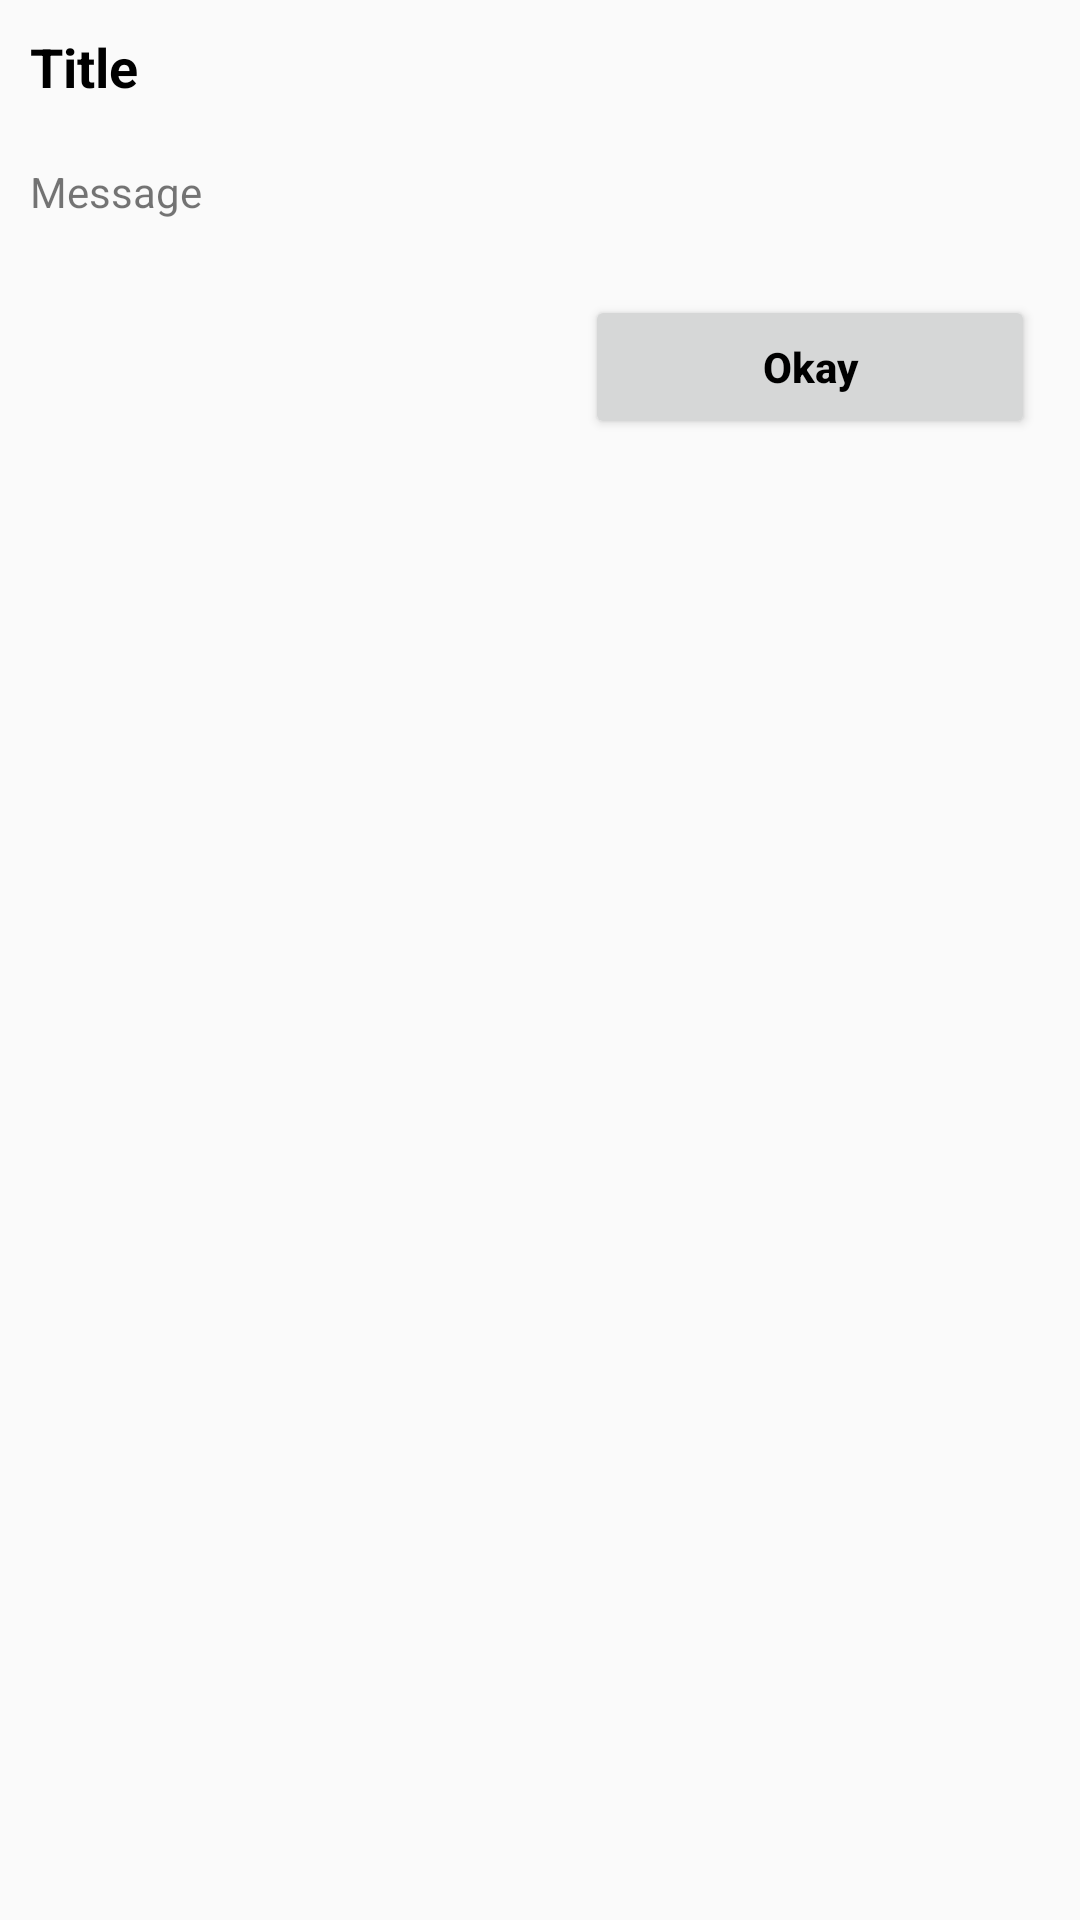

This screen was rendered from an Android layout file. Write that file and the resources it references.
<!-- AndroidManifest.xml: application theme AppTheme -->
<!-- res/layout/custom_dialog_layout.xml -->
<?xml version="1.0" encoding="utf-8"?>
<LinearLayout xmlns:android="http://schemas.android.com/apk/res/android"
    android:layout_width="match_parent"
    android:layout_height="wrap_content"
    android:orientation="vertical">

    <TextView
        android:id="@+id/title"
        android:layout_width="match_parent"
        android:layout_height="wrap_content"
        android:padding="@dimen/margin10"
        android:text="Title"
        android:textAllCaps="false"
        android:textColor="@color/black"
        android:textSize="18sp"
        android:textStyle="bold" />

    <TextView
        android:id="@+id/message"
        android:layout_width="match_parent"
        android:layout_height="wrap_content"
        android:padding="@dimen/margin10"
        android:text="Message" />

    <RelativeLayout
        android:layout_width="match_parent"
        android:layout_height="wrap_content"
        android:layout_margin="@dimen/margin05">

        <Button
            android:id="@+id/btnOkay"
            android:layout_width="150dp"
            android:layout_height="wrap_content"
            android:layout_alignParentEnd="true"
            android:layout_margin="@dimen/margin10"
            android:text="Okay"
            android:textAllCaps="false"
            android:textColor="#000"
            android:textStyle="bold" />
    </RelativeLayout>
</LinearLayout>
<!-- resources referenced by this layout -->
<resources>
  <color name="black">#FF000000</color>
  <dimen name="margin05">05dp</dimen>
  <dimen name="margin10">10dp</dimen>
  <style name="AppTheme" parent="Theme.AppCompat.Light.NoActionBar">
          
          <item name="colorPrimary">@color/colorPrimary</item>
          <item name="colorPrimaryDark">@color/colorPrimaryDark</item>
          <item name="colorAccent">@color/colorAccent</item>
      </style>
  <color name="colorPrimary">#FF5722</color>
  <color name="colorPrimaryDark">#303F9F</color>
  <color name="colorAccent">#536DFE</color>
</resources>
